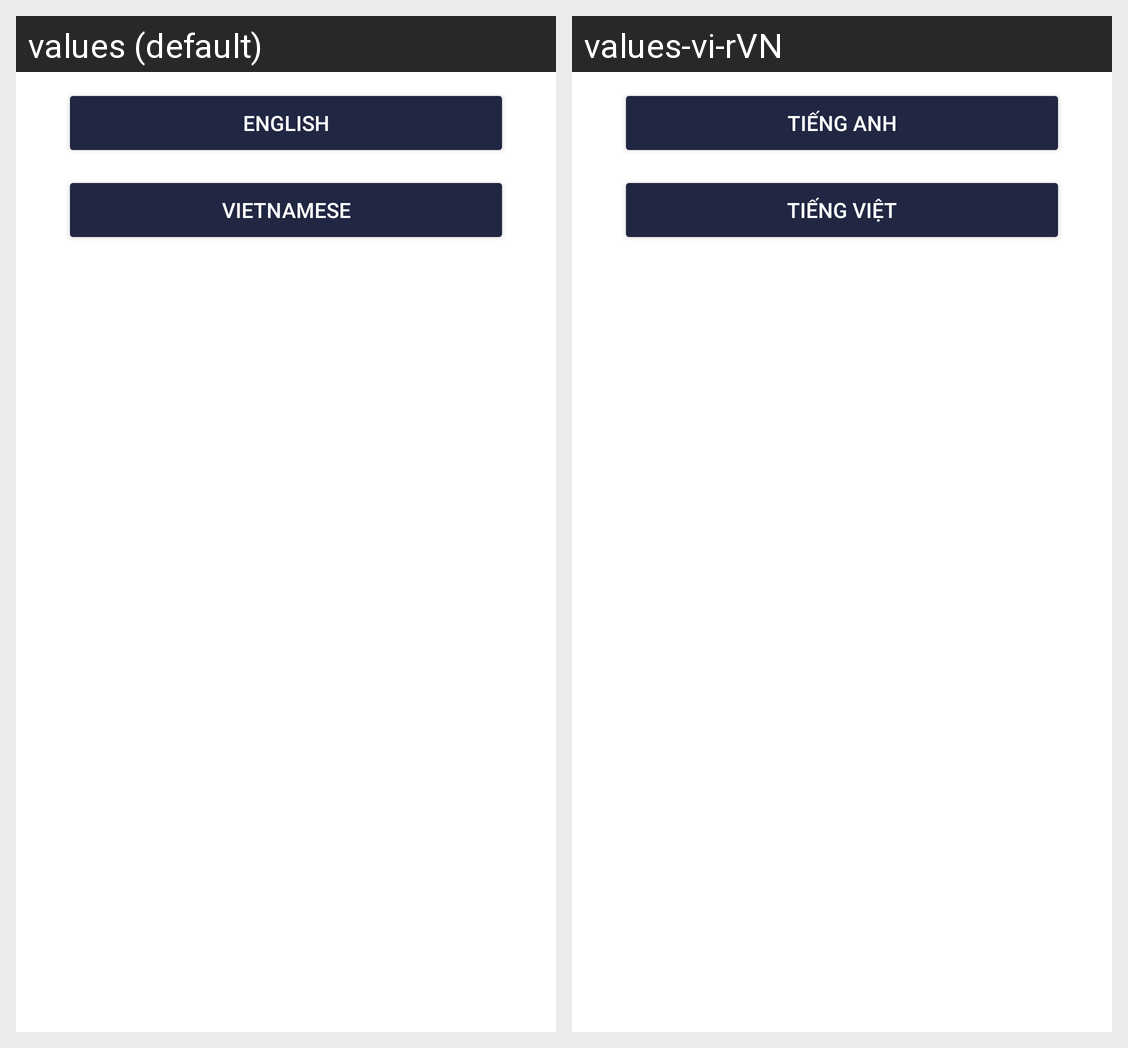

Locale-by-locale string values for the Android screen shown in this grid:
Android screen res/layout/fragment_language.xml rendered under 2 locales, left to right: values (default), values-vi-rVN. Device: Nexus 5 (rendered at 1080×1920; each locale shown at half size, 540×960, under a caption strip naming it); theme Theme.ProjectPRM392.
Strings drawn on this screen, with the default value and each locale's value (text and hints the layout hard-codes, and strings that could not be matched under every locale, appear in the picture but are not listed):

lang_eng
  values: English
  values-vi-rVN: Tiếng Anh

lang_vi
  values: Vietnamese
  values-vi-rVN: Tiếng Việt
